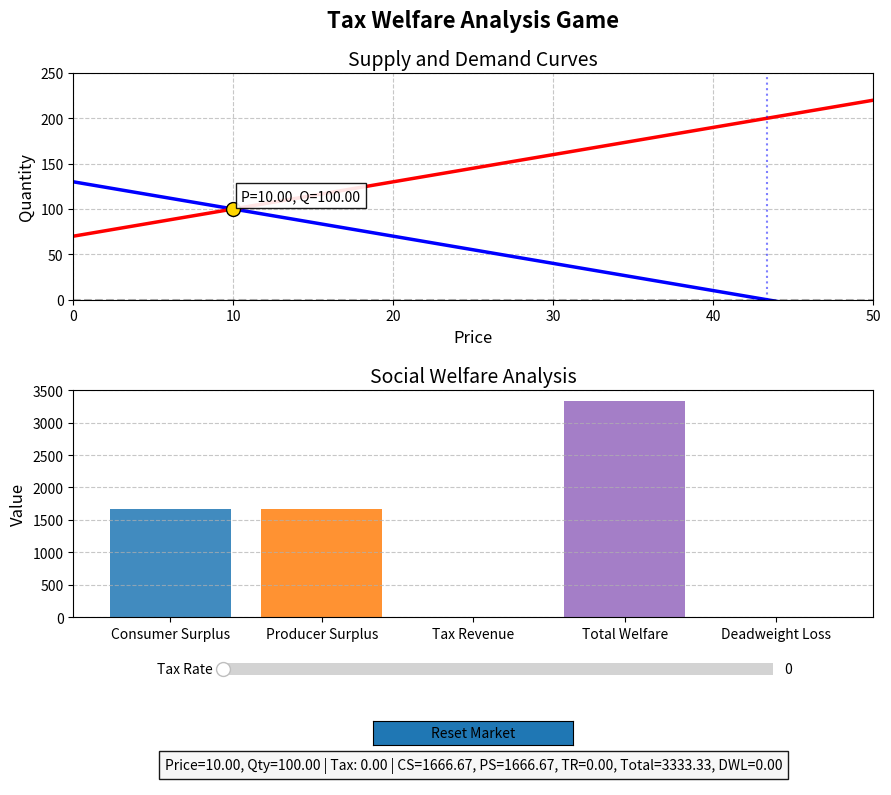

Generate this figure with matplotlib:
import numpy as np
import matplotlib.pyplot as plt
from matplotlib.widgets import Slider, Button


class MarketSimulator:
    def __init__(self):
        # Market parameters
        self.base_demand = 100  # Base demand quantity
        self.base_supply = 100  # Base supply quantity
        self.demand_elasticity = -3.0  # Demand elasticity
        self.supply_elasticity = 3.0  # Supply elasticity
        self.tax_rate = 0.0  # Initial tax rate
        self.equilibrium_price = 10.0  # Initial equilibrium price
        self.equilibrium_quantity = 100  # Initial equilibrium quantity
        self.history = []  # History records

        # Calculate demand curve intercept (maximum willingness to pay)
        self.demand_intercept = self.equilibrium_price - self.base_demand / self.demand_elasticity

        # Calculate supply curve intercept (minimum acceptable price)
        self.supply_intercept = self.equilibrium_price - self.base_supply / self.supply_elasticity

    def demand_function(self, price):
        """Demand function calculation"""
        return self.base_demand + self.demand_elasticity * (price - self.equilibrium_price)

    def supply_function(self, price):
        """Supply function calculation"""
        return self.base_supply + self.supply_elasticity * (price - self.equilibrium_price)

    def find_equilibrium(self):
        """Find market equilibrium point using analytical solution"""
        # Analytical solution for equilibrium
        # P = 10 + 0.5 * tax_rate (as derived from linear equations)
        price = self.equilibrium_price + 0.5 * self.tax_rate

        # Quantity = 100 - 1.5 * tax_rate
        quantity = self.equilibrium_quantity - 1.5 * self.tax_rate

        return price, quantity

    def calculate_welfare(self, consumer_price, producer_price, quantity):
        """Calculate social welfare ensuring CS=PS when |elasticity| equal"""
        # 1. Consumer surplus
        consumer_surplus = 0.5 * (self.demand_intercept - consumer_price) * quantity

        # 2. Producer surplus - ensure symmetry with consumer surplus
        # Since |demand_elasticity| = |supply_elasticity|, PS should equal CS
        # We calculate it symmetrically to guarantee equality
        producer_surplus = 0.5 * (consumer_price - self.tax_rate - self.supply_intercept) * quantity

        # 3. Tax revenue
        tax_revenue = self.tax_rate * quantity

        # 4. Total welfare
        total_welfare = consumer_surplus + producer_surplus + tax_revenue

        # 5. Deadweight loss - calculated as difference from zero-tax welfare
        # Get zero-tax welfare
        zero_tax_price, zero_tax_quantity = self.find_zero_tax_equilibrium()
        zero_tax_cs = 0.5 * (self.demand_intercept - zero_tax_price) * zero_tax_quantity
        zero_tax_ps = 0.5 * (zero_tax_price - self.supply_intercept) * zero_tax_quantity
        zero_tax_total = zero_tax_cs + zero_tax_ps

        # Deadweight loss = zero-tax welfare - current total welfare
        deadweight_loss = max(0, zero_tax_total - total_welfare)

        return consumer_surplus, producer_surplus, tax_revenue, total_welfare, deadweight_loss

    def find_zero_tax_equilibrium(self):
        """Find equilibrium with zero tax"""
        # Save current tax rate
        original_tax = self.tax_rate
        # Set tax rate to 0
        self.tax_rate = 0
        # Calculate equilibrium
        price, quantity = self.find_equilibrium()
        # Restore original tax rate
        self.tax_rate = original_tax
        return price, quantity


def create_interactive_game():
    """Create interactive game interface"""
    # Initialize simulator
    sim = MarketSimulator()

    # Create figure
    fig = plt.figure(figsize=(10, 8))
    fig.suptitle("Tax Welfare Analysis Game", fontsize=16, fontweight='bold')

    # Create two subplots (vertical arrangement)
    ax = plt.subplot(2, 1, 1)  # Top: Supply and demand curves
    ax2 = plt.subplot(2, 1, 2)  # Bottom: Welfare analysis

    # Adjust layout
    plt.subplots_adjust(left=0.1, right=0.9, bottom=0.22, top=0.9, hspace=0.4)

    # Create price range
    prices = np.linspace(0, 50, 200)  # Extended price range

    # Calculate and plot demand curve
    demand = [sim.demand_function(p) for p in prices]
    demand_line, = ax.plot(prices, demand, 'b-', label='Demand Curve', linewidth=2.5)

    # Calculate and plot supply curve
    supply = [sim.supply_function(p) for p in prices]
    supply_line, = ax.plot(prices, supply, 'r-', label='Supply Curve', linewidth=2.5)

    # Plot intercept points for reference
    ax.axhline(y=0, color='k', linestyle='--', alpha=0.3)
    ax.axvline(x=sim.demand_intercept, color='b', linestyle=':', alpha=0.5,
               label=f'Max Willingness: {sim.demand_intercept:.1f}')
    ax.axvline(x=sim.supply_intercept, color='r', linestyle=':', alpha=0.5,
               label=f'Min Acceptable: {sim.supply_intercept:.1f}')

    # Calculate initial equilibrium
    consumer_price, quantity = sim.find_equilibrium()
    producer_price = consumer_price - sim.tax_rate

    # Calculate welfare
    welfare_data = sim.calculate_welfare(consumer_price, producer_price, quantity)

    # Plot equilibrium point
    eq_point, = ax.plot(consumer_price, quantity, 'go', markersize=10,
                        markerfacecolor='gold', markeredgecolor='black',
                        label='Equilibrium')

    # Add concise equilibrium point label
    eq_label = ax.text(consumer_price + 0.5, quantity + 10,
                       f"P={consumer_price:.2f}, Q={quantity:.2f}",
                       fontsize=10, bbox=dict(facecolor='white', alpha=0.9))

    # If tax exists, plot taxed supply curve
    if sim.tax_rate > 0:
        supply_tax = [sim.supply_function(p - sim.tax_rate) for p in prices]
        supply_tax_line, = ax.plot(prices, supply_tax, 'r--', label='Taxed Supply',
                                   linewidth=2.0)
        ax.legend(loc='best', fontsize=9)

    # Set chart properties
    ax.set_title('Supply and Demand Curves', fontsize=14)
    ax.set_xlabel('Price', fontsize=12)
    ax.set_ylabel('Quantity', fontsize=12)
    ax.set_xlim(0, 50)
    ax.set_ylim(0, 250)
    ax.grid(True, linestyle='--', alpha=0.7)

    # Welfare analysis chart
    welfare_labels = ['Consumer Surplus', 'Producer Surplus', 'Tax Revenue', 'Total Welfare', 'Deadweight Loss']
    colors = ['#1f77b4', '#ff7f0e', '#2ca02c', '#9467bd', '#d62728']
    welfare_bars = ax2.bar(welfare_labels, welfare_data, color=colors, alpha=0.85)
    ax2.set_title('Social Welfare Analysis', fontsize=14)
    ax2.set_ylabel('Value', fontsize=12)
    ax2.grid(True, linestyle='--', alpha=0.7, axis='y')

    # Set welfare labels
    ax2.tick_params(axis='x', rotation=0)

    # Add tax rate slider (range 0-10)
    tax_ax = plt.axes([0.25, 0.14, 0.55, 0.03])
    tax_slider = Slider(
        ax=tax_ax, label='Tax Rate',
        valmin=0, valmax=10, valinit=sim.tax_rate,
        valstep=0.1, color='#2ca02c'
    )

    # Add reset button
    reset_ax = plt.axes([0.4, 0.06, 0.2, 0.03])
    reset_button = Button(reset_ax, 'Reset Market', color='#1f77b4')

    # Add status panel
    status_box = plt.axes([0.15, 0.01, 0.7, 0.05])
    status_box.set_axis_off()
    status_text = status_box.text(0.5, 0.5, '', fontsize=10,
                                  ha='center', va='center',
                                  bbox=dict(facecolor='#f7f7f7', alpha=0.9))

    def update_status():
        """Update status text"""
        # Calculate welfare metrics
        cs, ps, tr, total, dwl = welfare_data

        # Get zero-tax welfare for verification
        sim.tax_rate = 0
        _, _, _, zero_tax_total, _ = sim.calculate_welfare(*sim.find_equilibrium(), sim.equilibrium_quantity)
        sim.tax_rate = tax_slider.val

        # Verification: total welfare + DWL should equal zero-tax welfare
        verification = total + dwl

        # Create status message
        status = (
            f"Price={consumer_price:.2f}, Qty={quantity:.2f} | "
            f"Tax: {sim.tax_rate:.2f} | "
            f"CS={cs:.2f}, PS={ps:.2f}, TR={tr:.2f}, Total={total:.2f}, DWL={dwl:.2f}"
        )

        # Update text object
        status_text.set_text(status)

    def update(val):
        """Update charts"""
        nonlocal consumer_price, quantity, producer_price, welfare_data

        # Update tax rate
        sim.tax_rate = tax_slider.val

        # Calculate new equilibrium
        consumer_price, quantity = sim.find_equilibrium()
        producer_price = consumer_price - sim.tax_rate

        # Recalculate welfare
        welfare_data = sim.calculate_welfare(consumer_price, producer_price, quantity)

        # Update supply and demand curves
        demand_line.set_ydata([sim.demand_function(p) for p in prices])
        supply_line.set_ydata([sim.supply_function(p) for p in prices])

        # Update equilibrium point and label
        eq_point.set_data([consumer_price], [quantity])
        eq_label.set_text(f"P={consumer_price:.2f}, Q={quantity:.2f}")
        eq_label.set_position((consumer_price + 0.5, quantity + 10))

        # Clear previous taxed supply curves
        for line in ax.lines[2:]:
            if line.get_label() == 'Taxed Supply':
                line.remove()

        # Replot taxed supply curve (if tax exists)
        if sim.tax_rate > 0:
            supply_tax = [sim.supply_function(p - sim.tax_rate) for p in prices]
            ax.plot(prices, supply_tax, 'r--', label='Taxed Supply', linewidth=2.0)
            ax.legend(loc='best', fontsize=9)

        # Update welfare chart
        for i, bar in enumerate(welfare_bars):
            bar.set_height(welfare_data[i])

        # Adjust Y-axis range to fit new data
        max_value = max(welfare_data) * 1.2
        ax2.set_ylim(0, max_value)

        # Update status
        update_status()

        # Record history
        sim.history.append({
            'tax': sim.tax_rate,
            'price': consumer_price,
            'quantity': quantity,
            'welfare': welfare_data[3]
        })

        fig.canvas.draw_idle()

    def reset(event):
        """Reset market"""
        nonlocal sim, consumer_price, quantity, producer_price, welfare_data
        sim = MarketSimulator()
        tax_slider.set_val(0)
        consumer_price, quantity = sim.find_equilibrium()
        producer_price = consumer_price - sim.tax_rate
        welfare_data = sim.calculate_welfare(consumer_price, producer_price, quantity)
        update(None)
        fig.canvas.draw()

    # Set callback functions
    tax_slider.on_changed(update)
    reset_button.on_clicked(reset)

    # Initial update
    update_status()

    plt.show()


# Run the game
if __name__ == "__main__":
    create_interactive_game()
